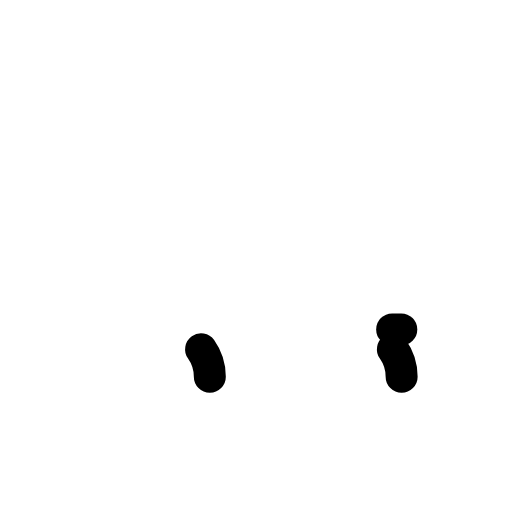
t = 0.00 s
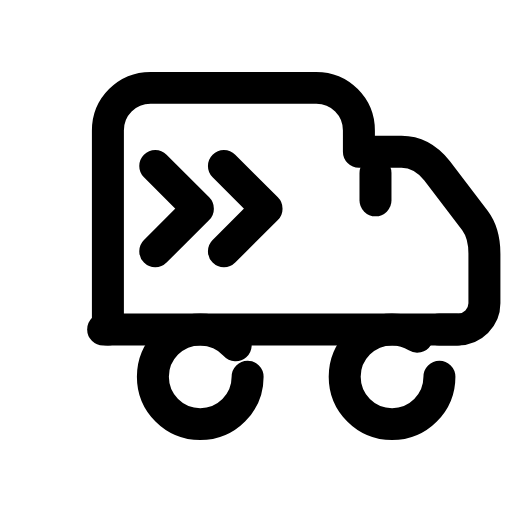
t = 0.23 s
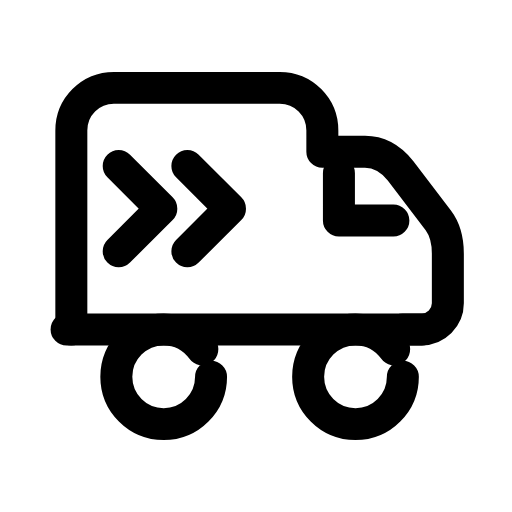
t = 0.47 s
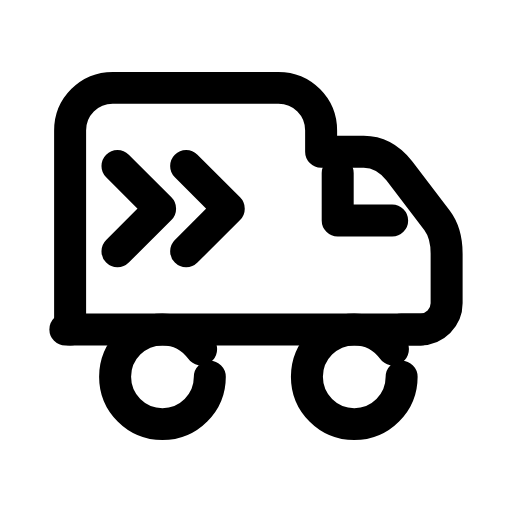
t = 0.70 s
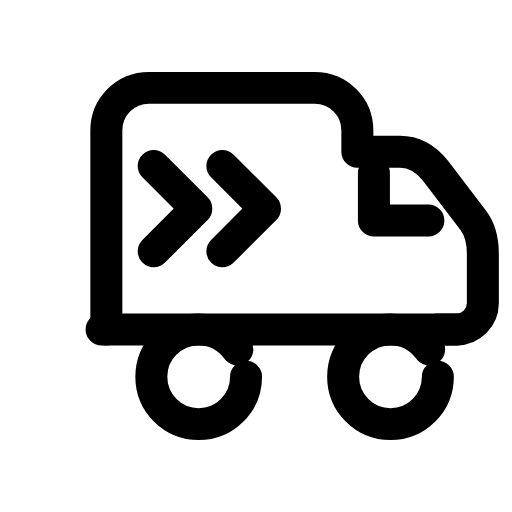
t = 0.93 s
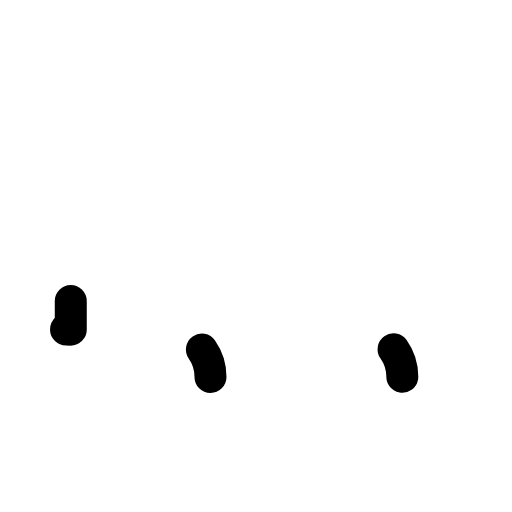
t = 1.17 s

The animated SVG that drew these frames (rendered in a browser with its animation timeline set to each time). Animation: 7 SMIL elements (animate=6,animateTransform=1); one cycle of 1.40 s, repeats indefinitely.

<svg xmlns="http://www.w3.org/2000/svg" width="24" height="24" viewBox="0 0 24 24" fill="none"><g transform="translate(-1.32 -1.32) scale(1.11)"><g><animateTransform attributeName="transform" type="translate" values="0 0;1.6 0;0 0;0 0;1.6 0;0 0;0 0" keyTimes="0;0.225;0.45;0.6;0.75;0.9;1" dur="1.4s" repeatCount="indefinite" calcMode="spline" keySplines="0.16 1 0.3 1;0.16 1 0.3 1;0.16 1 0.3 1;0.16 1 0.3 1;0.16 1 0.3 1;0.16 1 0.3 1"/><path stroke="currentColor" stroke-width="1.351" stroke-linecap="round" stroke-linejoin="round" fill="none" d="M4.15 15.1L4.15 6.7C4.15 5.7 4.95 4.9 5.95 4.9L12.95 4.9C13.95 4.9 14.75 5.7 14.75 6.7L14.75 7.6L16.55 7.6C17.15 7.6 17.65 7.9 18.05 8.4L19.65 10.5C19.95 10.9 20.05 11.4 20.05 11.9L20.05 14C20.05 14.6 19.55 15.1 18.95 15.1L17.75 15.1" pathLength="1" stroke-dasharray="1"><animate attributeName="stroke-dashoffset" values="1;1;0;0;0;0;1;1;1" keyTimes="0;0;0.189;0.45;0.6;0.774;0.9;0.9;1" dur="1.4s" repeatCount="indefinite" calcMode="spline" keySplines="0.16 1 0.3 1;0.16 1 0.3 1;0.16 1 0.3 1;0.16 1 0.3 1;0.16 1 0.3 1;0.16 1 0.3 1;0.16 1 0.3 1;0.16 1 0.3 1"/></path><line stroke="currentColor" stroke-width="1.351" stroke-linecap="round" stroke-linejoin="round" fill="none" x1="3.95" y1="15.1" x2="18.95" y2="15.1" pathLength="1" stroke-dasharray="1"><animate attributeName="stroke-dashoffset" values="1;1;0;0;0;0;1;1;1" keyTimes="0;0.0315;0.2205;0.45;0.6;0.753;0.879;0.9;1" dur="1.4s" repeatCount="indefinite" calcMode="spline" keySplines="0.16 1 0.3 1;0.16 1 0.3 1;0.16 1 0.3 1;0.16 1 0.3 1;0.16 1 0.3 1;0.16 1 0.3 1;0.16 1 0.3 1;0.16 1 0.3 1"/></line><circle stroke="currentColor" stroke-width="1.351" stroke-linecap="round" stroke-linejoin="round" fill="none" cx="8.05" cy="17.1" r="2" pathLength="1" stroke-dasharray="1"><animate attributeName="stroke-dashoffset" values="1;1;0;0;0;0;1;1;1" keyTimes="0;0.063;0.252;0.45;0.6;0.732;0.858;0.9;1" dur="1.4s" repeatCount="indefinite" calcMode="spline" keySplines="0.16 1 0.3 1;0.16 1 0.3 1;0.16 1 0.3 1;0.16 1 0.3 1;0.16 1 0.3 1;0.16 1 0.3 1;0.16 1 0.3 1;0.16 1 0.3 1"/></circle><circle stroke="currentColor" stroke-width="1.351" stroke-linecap="round" stroke-linejoin="round" fill="none" cx="16.15" cy="17.1" r="2" pathLength="1" stroke-dasharray="1"><animate attributeName="stroke-dashoffset" values="1;1;0;0;0;0;1;1;1" keyTimes="0;0.0945;0.2835;0.45;0.6;0.711;0.837;0.9;1" dur="1.4s" repeatCount="indefinite" calcMode="spline" keySplines="0.16 1 0.3 1;0.16 1 0.3 1;0.16 1 0.3 1;0.16 1 0.3 1;0.16 1 0.3 1;0.16 1 0.3 1;0.16 1 0.3 1;0.16 1 0.3 1"/></circle><path stroke="currentColor" stroke-width="1.351" stroke-linecap="round" stroke-linejoin="round" fill="none" d="M6.15 8.2L7.95 10L6.15 11.8M9.05 8.2L10.85 10L9.05 11.8" pathLength="1" stroke-dasharray="1"><animate attributeName="stroke-dashoffset" values="1;1;0;0;0;0;1;1;1" keyTimes="0;0.126;0.315;0.45;0.6;0.69;0.816;0.9;1" dur="1.4s" repeatCount="indefinite" calcMode="spline" keySplines="0.16 1 0.3 1;0.16 1 0.3 1;0.16 1 0.3 1;0.16 1 0.3 1;0.16 1 0.3 1;0.16 1 0.3 1;0.16 1 0.3 1;0.16 1 0.3 1"/></path><path stroke="currentColor" stroke-width="1.351" stroke-linecap="round" stroke-linejoin="round" fill="none" d="M15.45 8.5L15.45 10.5L17.75 10.5" pathLength="1" stroke-dasharray="1"><animate attributeName="stroke-dashoffset" values="1;1;0;0;0;0;1;1;1" keyTimes="0;0.1575;0.3465;0.45;0.6;0.669;0.795;0.9;1" dur="1.4s" repeatCount="indefinite" calcMode="spline" keySplines="0.16 1 0.3 1;0.16 1 0.3 1;0.16 1 0.3 1;0.16 1 0.3 1;0.16 1 0.3 1;0.16 1 0.3 1;0.16 1 0.3 1;0.16 1 0.3 1"/></path></g></g></svg>
